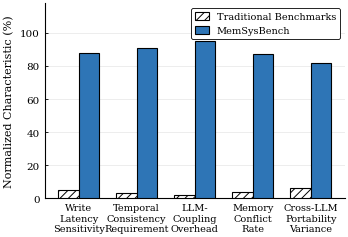

Here is the Python script that generated this plot: (Note: this script raises an exception after producing the figure.)
"""
Fig. 2 Motivation grouped bar
STYLE: Blue palette (matching reference right image) + BLACK edges + BLACK axes
  Series 1 (Traditional): white fill + '////' diagonal hatch + BLACK edge
  Series 2 (MemSysBench): solid dark blue fill + BLACK edge
Font: 8pt unified, all text BLACK
"""
import matplotlib
matplotlib.use("Agg")
import matplotlib.pyplot as plt
import numpy as np
from pathlib import Path

matplotlib.rcParams.update({
    "font.family": "serif",
    "font.serif": ["Times New Roman", "DejaVu Serif"],
    "font.size": 8.0,
    "axes.labelsize": 8.0,
    "xtick.labelsize": 7.5,
    "ytick.labelsize": 7.5,
    "legend.fontsize": 7.5,
    "text.color": "black",
    "axes.edgecolor": "black",
    "xtick.color": "black",
    "ytick.color": "black",
    "figure.dpi": 300,
    "savefig.dpi": 300,
    "savefig.bbox": "tight",
    "savefig.pad_inches": 0.04,
    "axes.linewidth": 0.8,
    "hatch.linewidth": 0.7,
})

FIGURES = Path("/Volumes/Elements SE/科研/icde agentmemory/paper/figures")

# Blue palette — matching reference right image + BLACK borders
BLUE_LIGHT = "#BDD7EE"   # light blue for hatch fill
BLUE_DARK  = "#2E75B6"   # solid dark blue

metrics = [
    "Write\nLatency\nSensitivity",
    "Temporal\nConsistency\nRequirement",
    "LLM-\nCoupling\nOverhead",
    "Memory\nConflict\nRate",
    "Cross-LLM\nPortability\nVariance",
]
traditional = [5, 3, 2, 4, 6]
memsys      = [88, 91, 95, 87, 82]

x = np.arange(len(metrics))
w = 0.35

fig, ax = plt.subplots(figsize=(3.5, 2.4))

# Series 1: white + '////' hatch + BLACK edge (Traditional)
ax.bar(x - w/2, traditional, w, zorder=3,
       facecolor="white", edgecolor="black",   # BLACK edge
       hatch="////", linewidth=0.8,
       label="Traditional Benchmarks")

# Series 2: solid blue + BLACK edge (MemSysBench)
ax.bar(x + w/2, memsys, w, zorder=3,
       facecolor=BLUE_DARK, edgecolor="black",  # BLACK edge
       linewidth=0.8,
       label="MemSysBench")

ax.set_ylabel("Normalized Characteristic (%)", color="black")
ax.set_ylim(0, 118)
ax.set_xticks(x)
ax.set_xticklabels(metrics, fontsize=7.0, color="black")

# Legend — black border
leg = ax.legend(loc="upper right", frameon=True, fontsize=7.0,
                framealpha=1.0, edgecolor="black",
                handlelength=1.4, handleheight=0.9)
leg.get_frame().set_linewidth(0.6)

# Spines: bottom + left BLACK, top + right hidden
ax.spines["top"].set_visible(False)
ax.spines["right"].set_visible(False)
ax.spines["left"].set_color("black")
ax.spines["left"].set_linewidth(0.8)
ax.spines["bottom"].set_color("black")
ax.spines["bottom"].set_linewidth(0.8)

ax.tick_params(axis="both", colors="black", direction="in",
               length=2.5, width=0.6, labelcolor="black")
ax.yaxis.grid(True, alpha=0.25, linewidth=0.4, color="gray", zorder=0)
ax.set_axisbelow(True)

fig.tight_layout(pad=0.4)
for ext in ["pdf", "png"]:
    fig.savefig(FIGURES / f"fig2_motivation.{ext}",
                bbox_inches="tight", facecolor="white")
print("✅ fig2_motivation saved")
plt.close()
